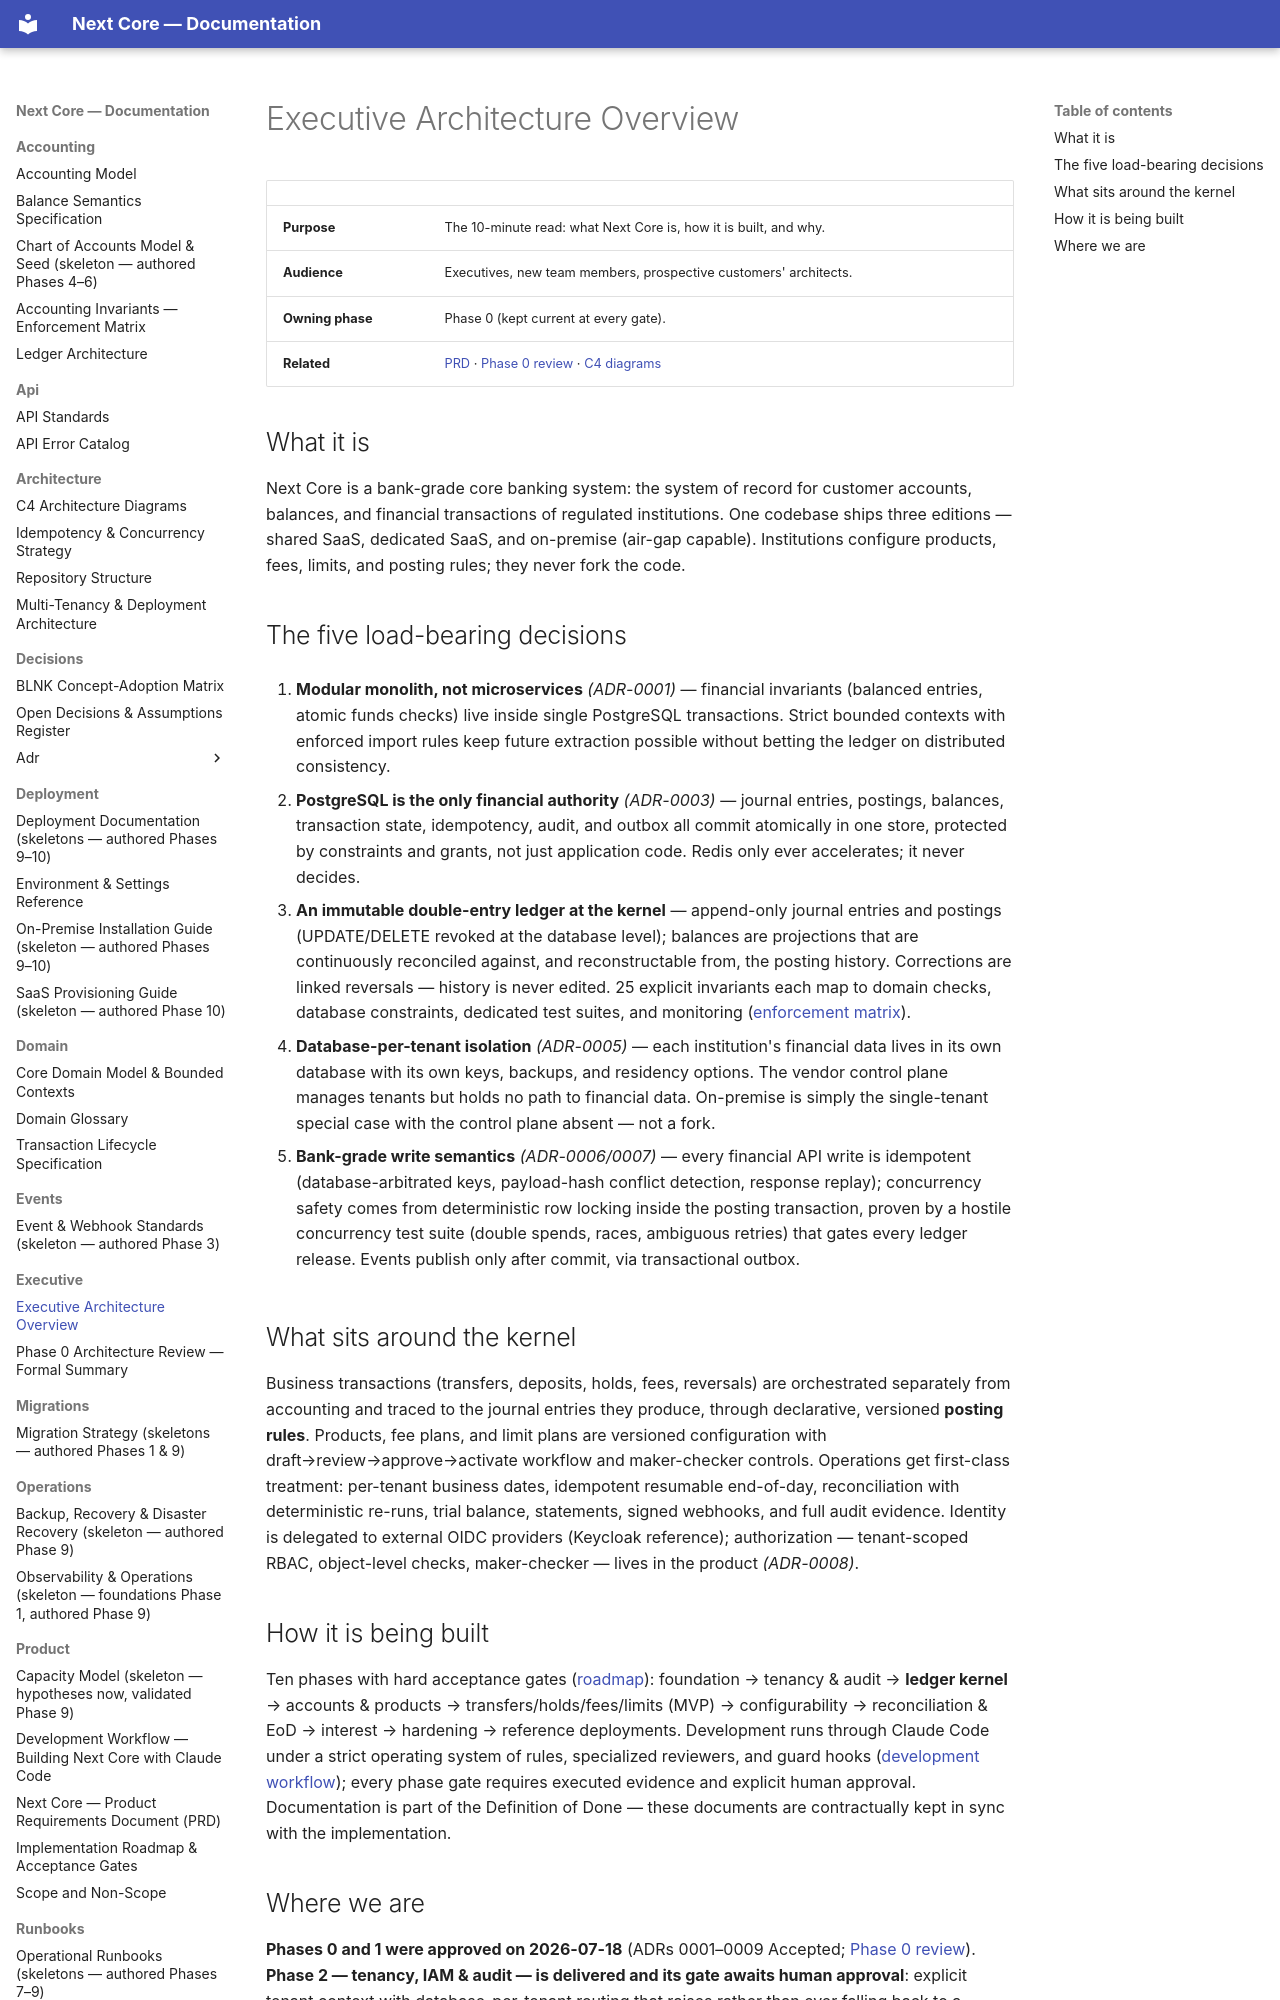

repository: medext/core-cbs · page: executive/architecture-overview/index.html · generator: mkdocs

# Executive Architecture Overview

| | |
|---|---|
| **Purpose** | The 10-minute read: what Next Core is, how it is built, and why. |
| **Audience** | Executives, new team members, prospective customers' architects. |
| **Owning phase** | Phase 0 (kept current at every gate). |
| **Related** | [PRD](../product/prd.md) · [Phase 0 review](phase0-review.md) · [C4 diagrams](../architecture/c4-diagrams.md) |

## What it is

Next Core is a bank-grade core banking system: the system of record for customer accounts,
balances, and financial transactions of regulated institutions. One codebase ships three
editions — shared SaaS, dedicated SaaS, and on-premise (air-gap capable). Institutions
configure products, fees, limits, and posting rules; they never fork the code.

## The five load-bearing decisions

1. **Modular monolith, not microservices** *(ADR-0001)* — financial invariants (balanced
   entries, atomic funds checks) live inside single PostgreSQL transactions. Strict bounded
   contexts with enforced import rules keep future extraction possible without betting the
   ledger on distributed consistency.

2. **PostgreSQL is the only financial authority** *(ADR-0003)* — journal entries, postings,
   balances, transaction state, idempotency, audit, and outbox all commit atomically in one
   store, protected by constraints and grants, not just application code. Redis only ever
   accelerates; it never decides.

3. **An immutable double-entry ledger at the kernel** — append-only journal entries and
   postings (UPDATE/DELETE revoked at the database level); balances are projections that are
   continuously reconciled against, and reconstructable from, the posting history.
   Corrections are linked reversals — history is never edited. 25 explicit invariants each
   map to domain checks, database constraints, dedicated test suites, and monitoring
   ([enforcement matrix](../accounting/invariants.md)).

4. **Database-per-tenant isolation** *(ADR-0005)* — each institution's financial data lives
   in its own database with its own keys, backups, and residency options. The vendor control
   plane manages tenants but holds no path to financial data. On-premise is simply the
   single-tenant special case with the control plane absent — not a fork.

5. **Bank-grade write semantics** *(ADR-0006/0007)* — every financial API write is
   idempotent (database-arbitrated keys, payload-hash conflict detection, response replay);
   concurrency safety comes from deterministic row locking inside the posting transaction,
   proven by a hostile concurrency test suite (double spends, races, ambiguous retries) that
   gates every ledger release. Events publish only after commit, via transactional outbox.

## What sits around the kernel

Business transactions (transfers, deposits, holds, fees, reversals) are orchestrated
separately from accounting and traced to the journal entries they produce, through
declarative, versioned **posting rules**. Products, fee plans, and limit plans are versioned
configuration with draft→review→approve→activate workflow and maker-checker controls.
Operations get first-class treatment: per-tenant business dates, idempotent resumable
end-of-day, reconciliation with deterministic re-runs, trial balance, statements, signed
webhooks, and full audit evidence. Identity is delegated to external OIDC providers
(Keycloak reference); authorization — tenant-scoped RBAC, object-level checks,
maker-checker — lives in the product *(ADR-0008)*.

## How it is being built

Ten phases with hard acceptance gates ([roadmap](../product/roadmap.md)): foundation →
tenancy & audit → **ledger kernel** → accounts & products → transfers/holds/fees/limits
(MVP) → configurability → reconciliation & EoD → interest → hardening → reference
deployments. Development runs through Claude Code under a strict operating system of rules,
specialized reviewers, and guard hooks ([development workflow](../product/development-workflow.md));
every phase gate requires executed evidence and explicit human approval. Documentation is
part of the Definition of Done — these documents are contractually kept in sync with the
implementation.
